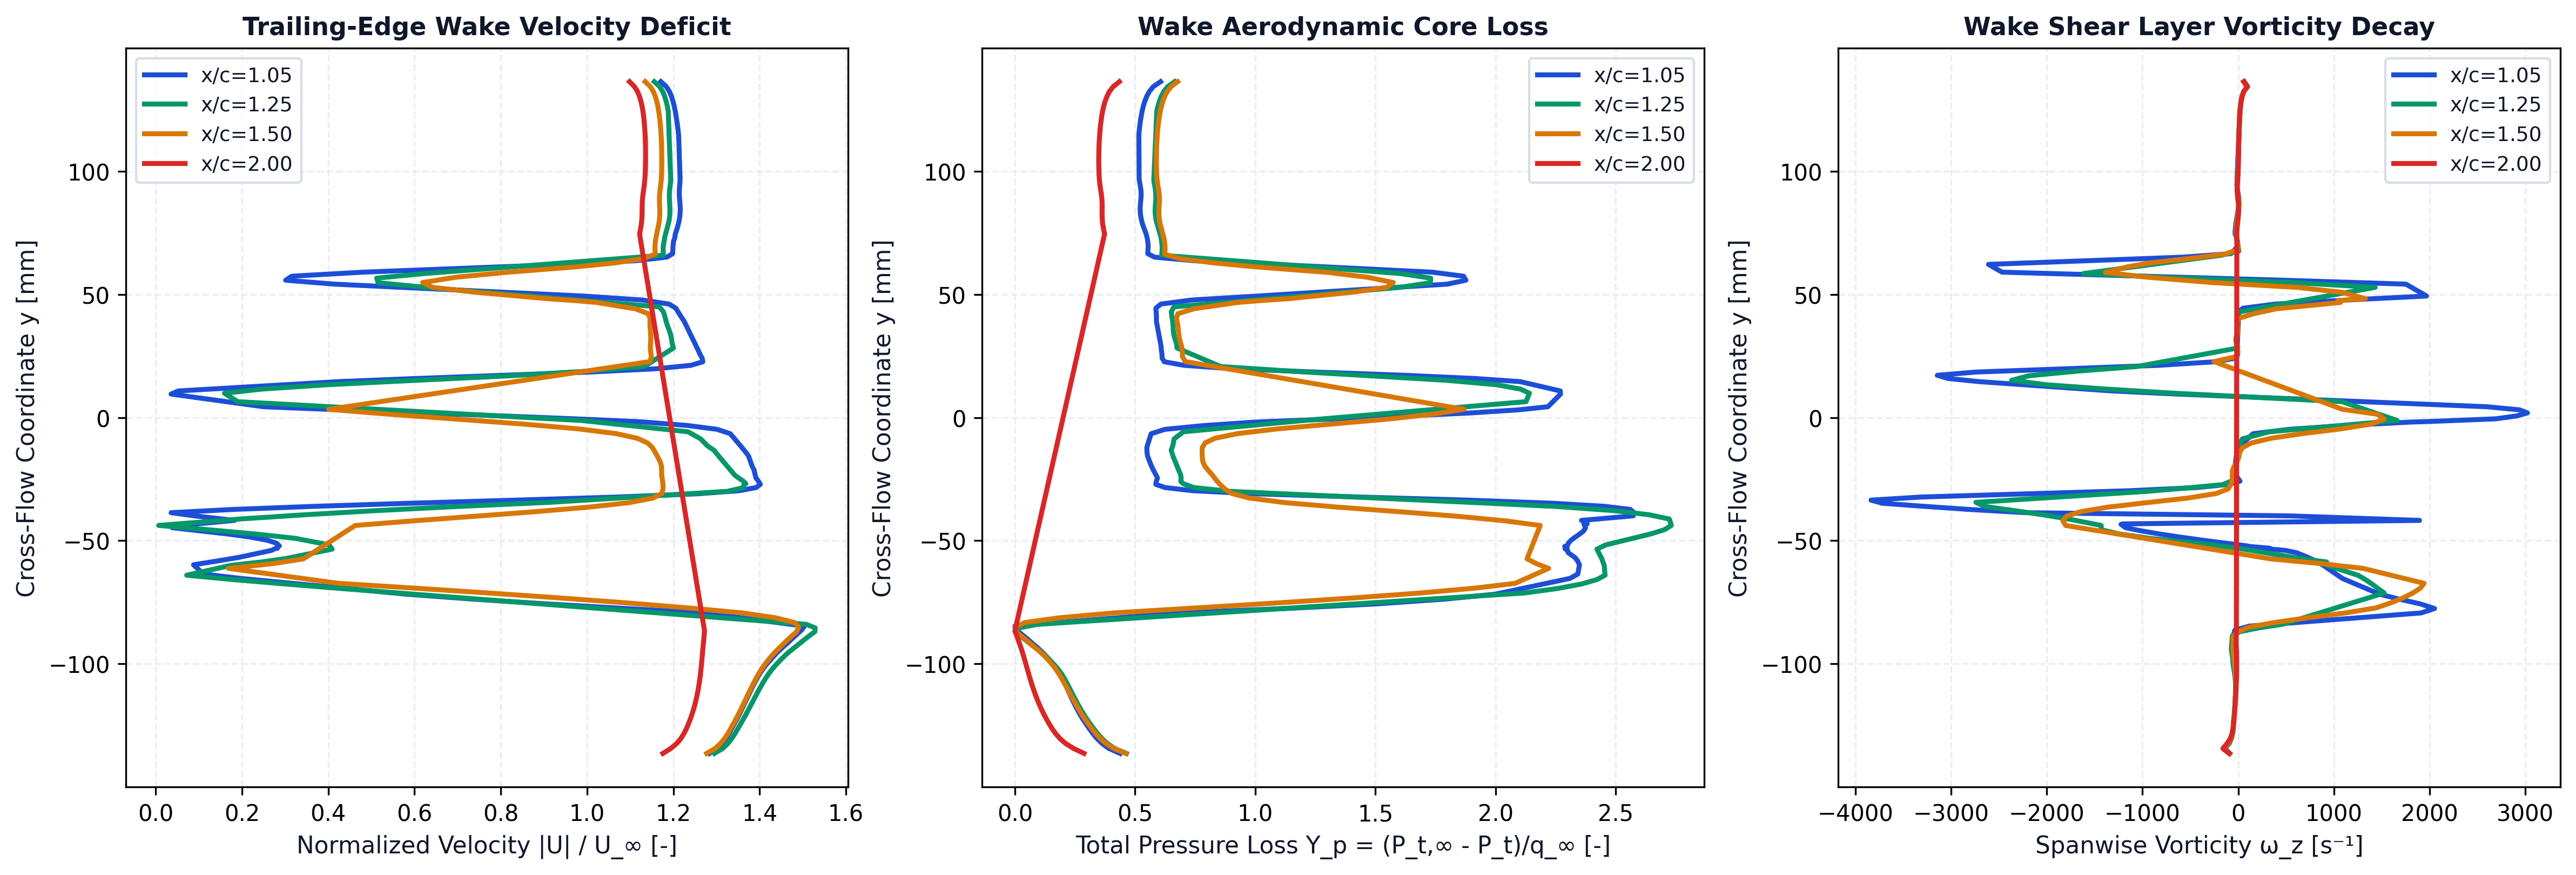

The file beside this chart, header and first rows:
station_x_c, station_label, x, y, u, v, u_mag, u_deficit, vorticity, total_pressure, total_pressure_loss, temperature
1.05, x/c=1.05, 0.1048, -0.1363, 25.68, -0.02159, 25.68, 0, -88.92, 312.3, -0.2748, 293.2
1.05, x/c=1.05, 0.1048, -0.1343, 26.04, -0.06698, 26.04, 0, -142.2, 323.7, -0.3212, 293.3
1.05, x/c=1.05, 0.1048, -0.1323, 26.26, -0.1148, 26.26, 0, -93.05, 330.6, -0.3495, 293.3
1.05, x/c=1.05, 0.1048, -0.1303, 26.43, -0.1628, 26.43, 0, -71, 335.9, -0.3709, 293.3
1.05, x/c=1.05, 0.1048, -0.1283, 26.58, -0.2129, 26.58, 0, -57.91, 340.1, -0.388, 293.3
1.05, x/c=1.05, 0.1048, -0.1263, 26.7, -0.2631, 26.7, 0, -52.04, 343.7, -0.4027, 293.3
1.05, x/c=1.05, 0.1048, -0.1242, 26.83, -0.3155, 26.83, 0, -49.73, 347.2, -0.4171, 293.3
1.05, x/c=1.05, 0.1048, -0.1222, 26.95, -0.3683, 26.96, 0, -45.54, 350.6, -0.431, 293.3
1.05, x/c=1.05, 0.1048, -0.1202, 27.07, -0.4231, 27.08, 0, -39.95, 353.6, -0.4434, 293.3
1.05, x/c=1.05, 0.1048, -0.1182, 27.18, -0.4788, 27.19, 0, -36.14, 356.4, -0.4546, 293.3
1.05, x/c=1.05, 0.1048, -0.1161, 27.29, -0.5366, 27.3, 0, -33.88, 359, -0.4653, 293.2
1.05, x/c=1.05, 0.1048, -0.1141, 27.41, -0.596, 27.41, 0, -31.18, 361.5, -0.4756, 293.2
1.05, x/c=1.05, 0.1048, -0.1121, 27.51, -0.6578, 27.52, 0, -28.61, 363.9, -0.4852, 293.2
1.05, x/c=1.05, 0.1047, -0.11, 27.62, -0.722, 27.63, 0, -27.54, 366.1, -0.4944, 293.2
1.05, x/c=1.05, 0.1047, -0.108, 27.74, -0.7889, 27.75, 0, -28.15, 368.4, -0.5037, 293.2
1.05, x/c=1.05, 0.1047, -0.1059, 27.86, -0.8585, 27.88, 0, -30.93, 370.8, -0.5137, 293.2
1.05, x/c=1.05, 0.1047, -0.1038, 28, -0.9328, 28.02, 0, -37.29, 373.7, -0.5251, 293.2
1.05, x/c=1.05, 0.1047, -0.1018, 28.16, -1.01, 28.18, 0, -46.66, 377.1, -0.5393, 293.2
1.05, x/c=1.05, 0.1047, -0.09966, 28.35, -1.092, 28.37, 0, -54.3, 381.4, -0.5566, 293.2
1.05, x/c=1.05, 0.1046, -0.09756, 28.56, -1.178, 28.58, 0, -57.65, 386.1, -0.576, 293.2
1.05, x/c=1.05, 0.1046, -0.09546, 28.77, -1.261, 28.8, 0, -62.93, 391, -0.596, 293.2
1.05, x/c=1.05, 0.1047, -0.09344, 29.02, -1.367, 29.05, 0, -68.9, 396.4, -0.618, 293.2
1.05, x/c=1.05, 0.1049, -0.09161, 29.25, -1.443, 29.28, 0, -63.4, 401.9, -0.6402, 293.2
1.05, x/c=1.05, 0.1053, -0.08997, 29.44, -1.504, 29.48, 0, -62.2, 406.5, -0.6591, 293.2
1.05, x/c=1.05, 0.1048, -0.08629, 29.89, -1.751, 29.94, 0, -34.67, 417.8, -0.7054, 293.2
1.05, x/c=1.05, 0.1053, -0.08468, 30.02, -1.79, 30.07, 0, 115.6, 419.5, -0.7122, 293.2
1.05, x/c=1.05, 0.1046, -0.07933, 25.39, -1.741, 25.45, 0, 1909, 252.1, -0.02903, 293.6
1.05, x/c=1.05, 0.1048, -0.07754, 21.78, -1.551, 21.83, 0, 2052, 144.3, 0.4111, 293.7
1.05, x/c=1.05, 0.105, -0.07567, 18.09, -1.413, 18.14, 1.856, 1904, 51.66, 0.7892, 293.8
1.05, x/c=1.05, 0.1051, -0.07372, 14.67, -1.332, 14.73, 5.272, 1682, -18.6, 1.076, 293.7
1.05, x/c=1.05, 0.1054, -0.07171, 11.55, -1.257, 11.62, 8.382, 1477, -70.23, 1.287, 293.7
1.05, x/c=1.05, 0.1049, -0.06532, 3.771, -1.155, 3.944, 16.06, 1088, -146.3, 1.597, 293.4
1.05, x/c=1.05, 0.1054, -0.06354, 1.932, -1.076, 2.212, 17.79, 1022, -154.4, 1.63, 293.4
1.05, x/c=1.05, 0.1047, -0.05977, -1.492, -0.9192, 1.752, 18.25, 879.5, -156.1, 1.637, 293.3
1.05, x/c=1.05, 0.1051, -0.05822, -2.747, -0.7974, 2.861, 17.14, 808.6, -154.2, 1.629, 293.3
1.05, x/c=1.05, 0.1055, -0.05675, -3.806, -0.6517, 3.861, 16.14, 727.9, -151.4, 1.618, 293.3
1.05, x/c=1.05, 0.1046, -0.05487, -4.832, -0.5514, 4.863, 15.14, 610, -144.6, 1.59, 293.3
1.05, x/c=1.05, 0.1053, -0.05394, -5.346, -0.4262, 5.363, 14.64, 493, -143.9, 1.587, 293.3
1.05, x/c=1.05, 0.1047, -0.05326, -5.51, -0.4227, 5.526, 14.47, 302.6, -141.4, 1.577, 293.3
1.05, x/c=1.05, 0.1055, -0.05306, -5.637, -0.3113, 5.645, 14.35, 333.1, -143.4, 1.585, 293.3
1.05, x/c=1.05, 0.1045, -0.0523, -5.62, -0.3255, 5.629, 14.37, 110.4, -141, 1.576, 293.3
1.05, x/c=1.05, 0.1055, -0.05212, -5.729, -0.2133, 5.733, 14.27, 96.31, -143.7, 1.587, 293.3
1.05, x/c=1.05, 0.1053, -0.05102, -5.6, -0.09985, 5.601, 14.4, -128.8, -144.7, 1.591, 293.3
1.05, x/c=1.05, 0.1052, -0.04984, -5.18, 0.03647, 5.18, 14.82, -363, -147.4, 1.602, 293.3
1.05, x/c=1.05, 0.1051, -0.0486, -4.439, 0.1868, 4.442, 15.56, -594.5, -151.5, 1.618, 293.3
1.05, x/c=1.05, 0.105, -0.04733, -3.377, 0.3454, 3.395, 16.6, -811.8, -156.2, 1.638, 293.2
1.05, x/c=1.05, 0.1048, -0.04603, -2.011, 0.5064, 2.074, 17.93, -1009, -160.3, 1.654, 293.2
1.05, x/c=1.05, 0.1046, -0.0447, -0.366, 0.6611, 0.7556, 19.24, -1179, -162.3, 1.663, 293.2
1.05, x/c=1.05, 0.1044, -0.04334, 1.508, 0.8078, 1.711, 18.29, -1224, -160.7, 1.656, 293.1
1.05, x/c=1.05, 0.1056, -0.04317, 1.656, 0.9613, 1.915, 18.09, -1199, -164, 1.669, 293.1
1.05, x/c=1.05, 0.1053, -0.04175, 3.536, 0.9333, 3.657, 16.34, 1895, -158.1, 1.645, 293.1
1.05, x/c=1.05, 0.1053, -0.0399, -1.789, -0.1785, 1.798, 18.2, 531.6, -210.9, 1.861, 292.8
1.05, x/c=1.05, 0.1055, -0.03862, 0.4358, -0.565, 0.7136, 19.29, -2217, -211.9, 1.865, 292.8
1.05, x/c=1.05, 0.1045, -0.0373, 3.518, -0.7328, 3.593, 16.41, -2813, -208, 1.849, 292.9
1.05, x/c=1.05, 0.1047, -0.03604, 7.318, -0.9746, 7.383, 12.62, -3283, -181.6, 1.741, 293.1
1.05, x/c=1.05, 0.1048, -0.03478, 11.76, -1.123, 11.82, 8.183, -3720, -128.7, 1.525, 293.2
1.05, x/c=1.05, 0.1049, -0.03352, 16.68, -1.159, 16.72, 3.278, -3836, -42.23, 1.172, 293.2
1.05, x/c=1.05, 0.105, -0.03226, 21.42, -1.073, 21.45, 0, -3309, 69.07, 0.7181, 293.3
1.05, x/c=1.05, 0.1051, -0.03099, 25.02, -0.9471, 25.04, 0, -2229, 172.3, 0.2966, 293.2
1.05, x/c=1.05, 0.1051, -0.02971, 27.04, -0.815, 27.05, 0, -1130, 238.1, 0.02804, 293.2
... 360 more rows
